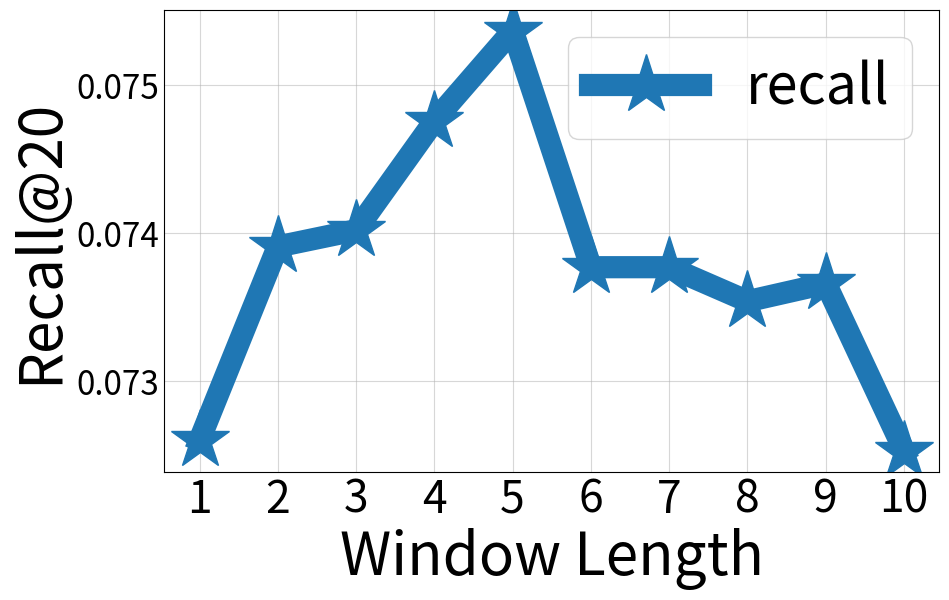

This chart was generated by the following Python code: (Note: this script raises an exception after producing the figure.)
import matplotlib.pyplot as plt

# 数据集（根据需要调整 window length 值和对应的 recall20 值）
datasets = {
    "ali": {
        "recall20": [0.0726, 0.07391, 0.07402, 0.07476, 0.07537, 0.07377, 0.07377, 0.07354, 0.07366, 0.07253],
    },
    "amazon": {
        "recall20": [0.0486, 0.04879, 0.04741, 0.04721, 0.04898, 0.04868, 0.04848, 0.04867, 0.04682, 0.04792],
    }
}

# 自定义刻度标签（window length 值）
x = [1, 2, 3, 4, 5, 6, 7, 8, 9, 10]  # window length 的值
window_labels = ['1', '2', '3', '4', '5', '6', '7', '8', '9', '10']  # 对应的标签

def plot_single_dataset(dataset_name):
    """为单个数据集绘制 Recall@20 随 window length 变化的图表，并保存为 PDF 文件"""
    
    if dataset_name not in datasets:
        print(f"数据集 {dataset_name} 不存在！")
        return
    
    fig, ax = plt.subplots(figsize=(10, 6))
    
    # 设置颜色
    color = "#1f77b4" if dataset_name == "ali" else "#f4c542"
    mark = "*" if dataset_name == "ali" else "s"
    markersize = 44 if dataset_name == "ali" else 38
    loc = "upper right" if dataset_name == "ali" else "lower right"
    
    # 绘制数据，将标签设置为 "recall"，标记改为星号
    ax.plot(x, datasets[dataset_name]["recall20"], label="recall", 
            marker=mark, color=color, linewidth=16, markersize=markersize)
    
    # 设置 x 轴和 y 轴
    ax.set_xticks(x)
    ax.set_xticklabels(window_labels, fontsize=32)
    ax.set_xlabel("Window Length", fontsize=42)
    ax.set_ylabel("Recall@20", fontsize=42)
    
    # 设置图例
    ax.legend(loc=loc, fontsize=40)
    
    # 添加网格
    ax.grid(True, alpha=0.5)
    
    # 去掉刻度线
    ax.tick_params(axis="both", which="both", length=0)
    
    # 设置刻度标签大小
    ax.tick_params(axis="y", labelsize=24)
    
    # 保存图表
    plt.savefig(f"./DCANS/recall_vs_window_{dataset_name}.pdf", bbox_inches="tight")
    plt.close()

# 调用函数分别绘制 ali 和 amazon 的图表
plot_single_dataset("ali")
plot_single_dataset("amazon")
